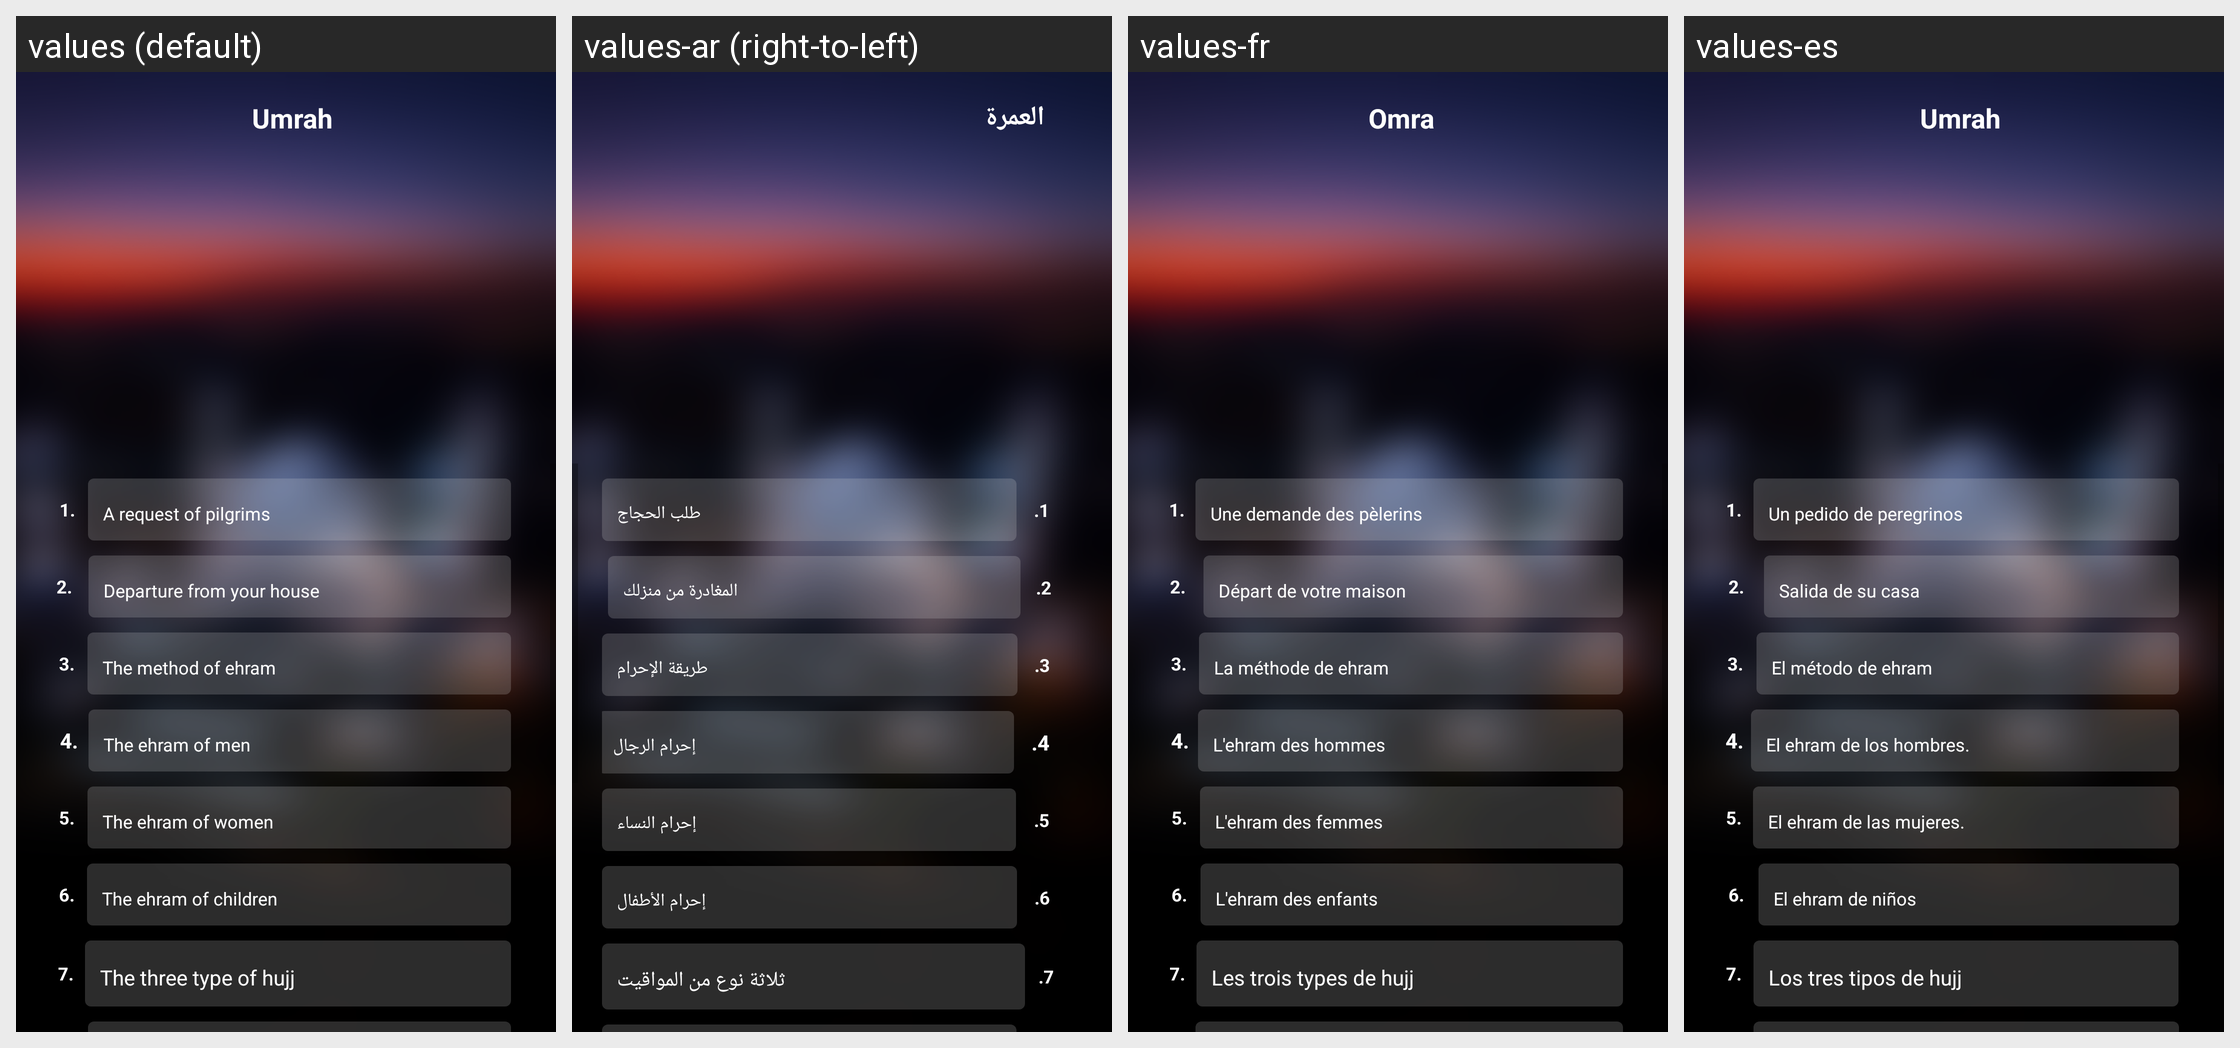

The Android screen above is rendered under several locales of the same app. Produce the string resources it draws, with the default and per-locale values.
Android screen res/layout/umrah_activity.xml rendered under 4 locales, left to right: values (default), values-ar (right-to-left), values-fr, values-es. Device: Nexus 5 (rendered at 1080×1920; each locale shown at half size, 540×960, under a caption strip naming it); theme AppTheme.NoActionBar.
Other locales in the repository, not shown: values-bn, values-ca, values-hi, values-ms, values-pt, values-ur.
Strings drawn on this screen, with the default value and each locale's value (text and hints the layout hard-codes, and strings that could not be matched under every locale, appear in the picture but are not listed):

Umrah
  values: Umrah
  values-ar: العمرة
  values-fr: Omra
  values-es: Umrah

A_request
  values: A request of pilgrims
  values-ar: طلب الحجاج
  values-fr: Une demande des pèlerins
  values-es: Un pedido de peregrinos

Departure_from
  values: Departure from your house
  values-ar: المغادرة من منزلك
  values-fr: Départ de votre maison
  values-es: Salida de su casa

The_method_of_ehram
  values: The method of ehram
  values-ar: طريقة الإحرام
  values-fr: La méthode de ehram
  values-es: El método de ehram

The_ehram_of_men
  values: The ehram of men
  values-ar: إحرام الرجال
  values-fr: L'ehram des hommes
  values-es: El ehram de los hombres.

The_ehram_of_women
  values: The ehram of women
  values-ar: إحرام النساء
  values-fr: L'ehram des femmes
  values-es: El ehram de las mujeres.

The_ehram_of_children
  values: The ehram of children
  values-ar: إحرام الأطفال
  values-fr: L'ehram des enfants
  values-es: El ehram de niños

The_three_type_of_hujj
  values: The three type of hujj
  values-ar: ثلاثة نوع من المواقيت
  values-fr: Les trois types de hujj
  values-es: Los tres tipos de hujj
